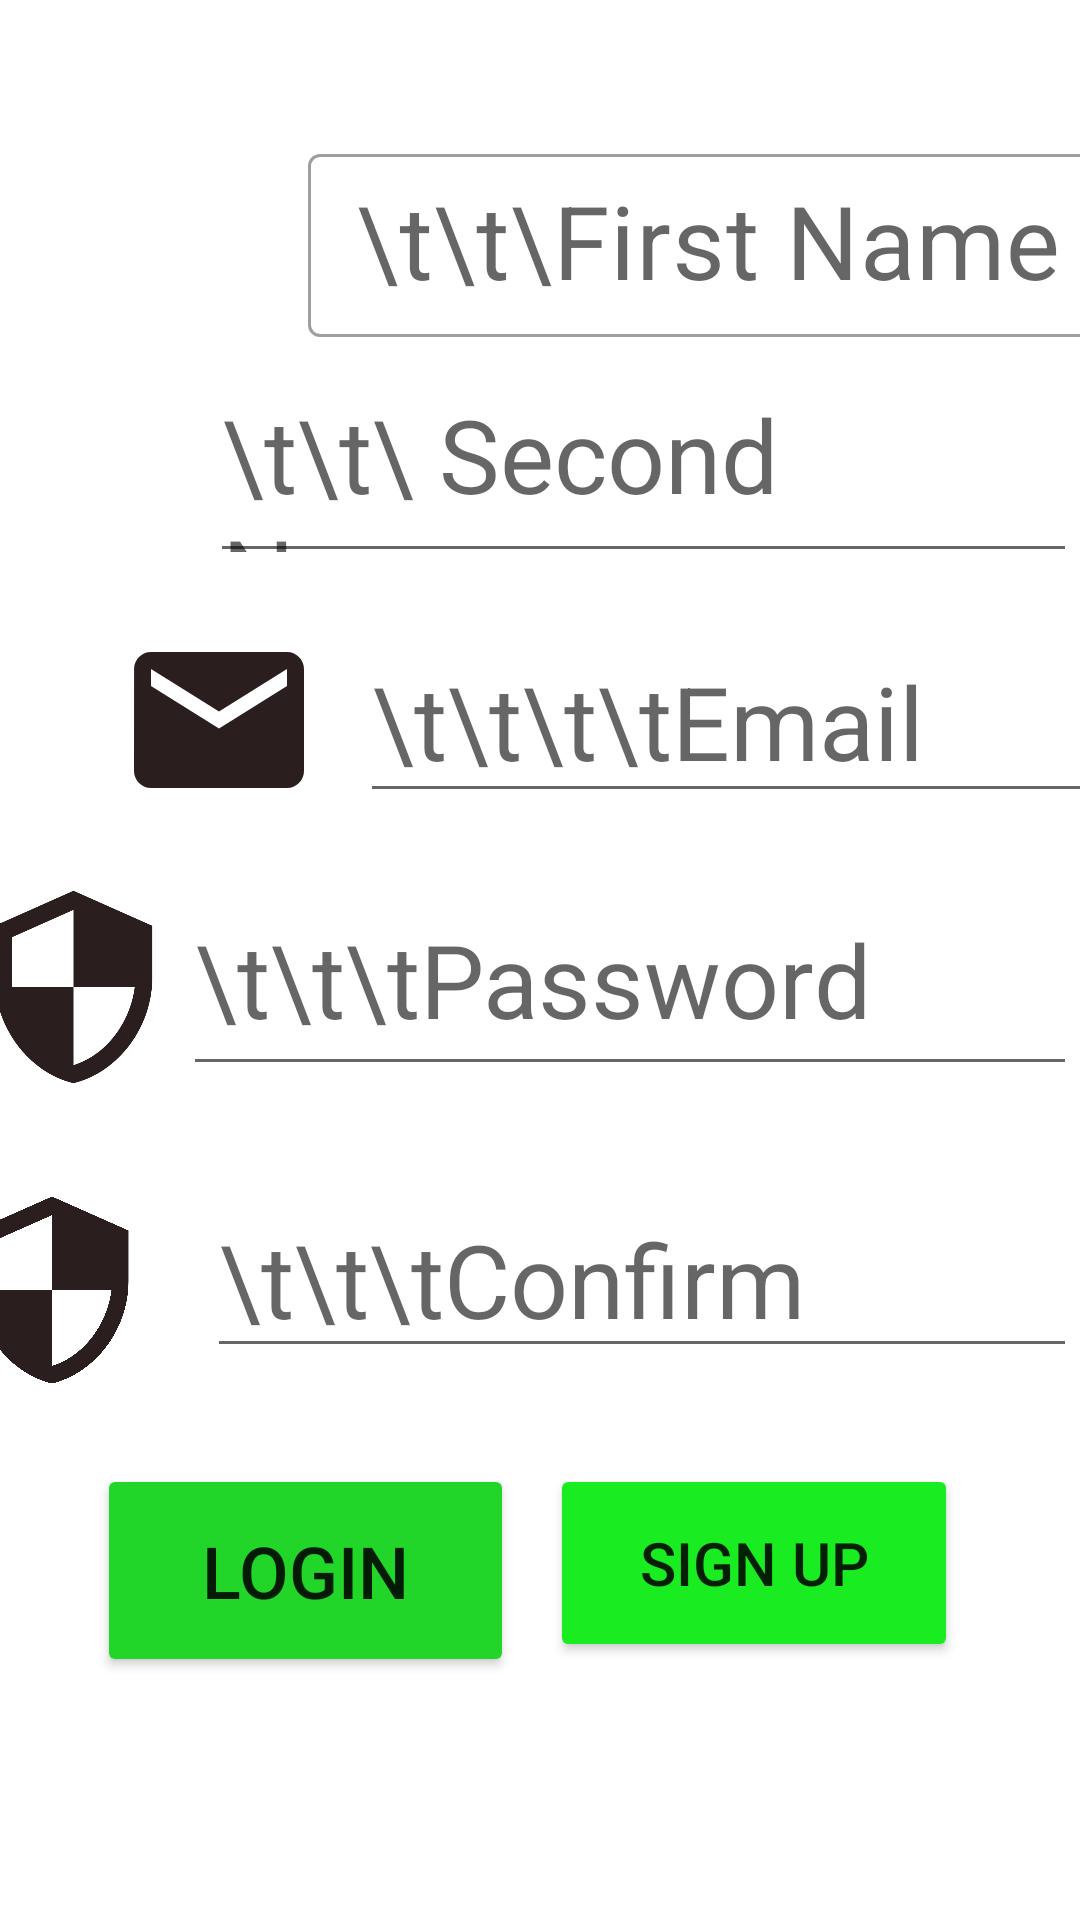

Layout XML and referenced resources for this Android screen:
<!-- AndroidManifest.xml: application theme Theme.WorkOutLog -->
<!-- res/layout/activity_sign_up2.xml -->
<?xml version="1.0" encoding="utf-8"?>
<androidx.constraintlayout.widget.ConstraintLayout xmlns:android="http://schemas.android.com/apk/res/android"
    xmlns:app="http://schemas.android.com/apk/res-auto"
    xmlns:tools="http://schemas.android.com/tools"
    android:layout_width="match_parent"
    android:layout_height="match_parent"
    tools:context=".ui.SignUp">


    <com.google.android.material.textfield.TextInputLayout
        android:id="@+id/tilFname"
        style="@style/Widget.MaterialComponents.TextInputLayout.OutlinedBox"
        android:layout_width="276dp"
        android:layout_height="71dp"
        android:layout_marginStart="134dp"
        android:layout_marginTop="46dp"
        android:layout_marginEnd="13dp"
        android:src="@drawable/ic_baseline_person_24"
        app:layout_constraintEnd_toEndOf="parent"
        app:layout_constraintStart_toStartOf="parent"
        app:layout_constraintTop_toTopOf="parent"
        app:srcCompat="@drawable/ic_baseline_person_24">

        <com.google.android.material.textfield.TextInputEditText
            android:id="@+id/tieName"
            android:layout_width="300dp"
            android:layout_height="61dp"
            android:hint="\t\t\First Name"
            android:textSize="34sp" />
    </com.google.android.material.textfield.TextInputLayout>

    <com.google.android.material.textfield.TextInputLayout
        android:id="@+id/tilPassword"
        style="@style/Widget.MaterialComponents.TextInputLayout.OutlinedBox"
        android:layout_width="283dp"
        android:layout_height="4dp"
        android:layout_marginEnd="1dp"
        app:layout_constraintEnd_toEndOf="parent"
        app:layout_constraintTop_toBottomOf="@+id/tetPassword">

    </com.google.android.material.textfield.TextInputLayout>

    <com.google.android.material.textfield.TextInputLayout
        android:id="@+id/tilConfirm"
        style="@style/Widget.MaterialComponents.TextInputLayout.OutlinedBox"
        android:layout_width="308dp"
        android:layout_height="0dp"
        android:layout_marginStart="1dp"
        android:layout_marginTop="128dp"
        android:layout_marginEnd="1dp"
        app:layout_constraintEnd_toEndOf="parent"
        app:layout_constraintHorizontal_bias="1.0"
        app:layout_constraintStart_toStartOf="parent"
        app:layout_constraintTop_toBottomOf="@+id/tilPassword">

    </com.google.android.material.textfield.TextInputLayout>

    <Button
        android:id="@+id/btnEnter"
        android:layout_width="139dp"
        android:layout_height="71dp"
        android:layout_marginTop="24dp"
        android:backgroundTint="#22D529"
        android:text="Login"
        android:textSize="24sp"
        app:layout_constraintEnd_toEndOf="parent"
        app:layout_constraintHorizontal_bias="0.147"
        app:layout_constraintStart_toStartOf="parent"
        app:layout_constraintTop_toBottomOf="@+id/imageView7" />

    <com.google.android.material.textfield.TextInputEditText
        android:id="@+id/tetConfirm"
        android:layout_width="290dp"
        android:layout_height="58dp"
        android:layout_marginStart="1dp"
        android:layout_marginTop="36dp"
        android:layout_marginEnd="1dp"
        android:hint="\t\t\tConfirm"
        android:textSize="34sp"
        app:layout_constraintEnd_toEndOf="parent"
        app:layout_constraintHorizontal_bias="1.0"
        app:layout_constraintStart_toStartOf="parent"
        app:layout_constraintTop_toBottomOf="@+id/tetPassword" />

    <com.google.android.material.textfield.TextInputEditText
        android:id="@+id/tetPassword"
        android:layout_width="298dp"
        android:layout_height="74dp"
        android:layout_marginStart="1dp"
        android:layout_marginTop="12dp"
        android:layout_marginEnd="1dp"
        android:hint="\t\t\tPassword"
        android:textSize="34sp"
        app:layout_constraintEnd_toEndOf="parent"
        app:layout_constraintHorizontal_bias="1.0"
        app:layout_constraintStart_toStartOf="parent"
        app:layout_constraintTop_toBottomOf="@+id/tilEmail" />

    <com.google.android.material.textfield.TextInputEditText
        android:id="@+id/textInputEditText"
        android:layout_width="289dp"
        android:layout_height="62dp"
        android:layout_marginStart="1dp"
        android:layout_marginTop="12dp"
        android:layout_marginEnd="1dp"
        android:hint="\t\t\ Second Name"
        android:textSize="34sp"
        app:layout_constraintEnd_toEndOf="parent"
        app:layout_constraintHorizontal_bias="1.0"
        app:layout_constraintStart_toStartOf="parent"
        app:layout_constraintTop_toBottomOf="@+id/tilFname" />

    <com.google.android.material.textfield.TextInputLayout
        android:id="@+id/tilEmail"
        style="@style/Widget.MaterialComponents.TextInputLayout.OutlinedBox"
        android:layout_width="200dp"
        android:layout_height="24dp"
        android:layout_marginStart="1dp"
        android:layout_marginTop="61dp"
        android:layout_marginEnd="1dp"
        app:layout_constraintEnd_toEndOf="parent"
        app:layout_constraintStart_toStartOf="parent"
        app:layout_constraintTop_toBottomOf="@+id/textInputEditText">

    </com.google.android.material.textfield.TextInputLayout>

    <com.google.android.material.textfield.TextInputEditText
        android:id="@+id/tetEmail"
        android:layout_width="302dp"
        android:layout_height="64dp"
        android:layout_marginStart="120dp"
        android:layout_marginTop="16dp"
        android:hint="\t\t\t\tEmail"
        android:textSize="34sp"
        app:layout_constraintStart_toStartOf="parent"
        app:layout_constraintTop_toBottomOf="@+id/textInputEditText" />

    <Button
        android:id="@+id/btnBehind"
        android:layout_width="136dp"
        android:layout_height="66dp"
        android:layout_marginTop="32dp"
        android:backgroundTint="#19ED22"
        android:text="@string/sign_up"
        android:textSize="20sp"
        app:layout_constraintEnd_toEndOf="parent"
        app:layout_constraintHorizontal_bias="0.23"
        app:layout_constraintStart_toEndOf="@+id/btnEnter"
        app:layout_constraintTop_toBottomOf="@+id/tetConfirm" />

    <androidx.constraintlayout.widget.Guideline
        android:id="@+id/guideline3"
        android:layout_width="wrap_content"
        android:layout_height="wrap_content"
        android:orientation="vertical"
        app:layout_constraintGuide_percent="0.31" />

    <ImageView
        android:id="@+id/imgFname"
        android:layout_width="62dp"
        android:layout_height="65dp"
        android:layout_marginTop="44dp"
        app:layout_constraintEnd_toStartOf="@+id/tilFname"
        app:layout_constraintHorizontal_bias="0.409"
        app:layout_constraintStart_toStartOf="parent"
        app:layout_constraintTop_toTopOf="parent"
        app:srcCompat="@drawable/ic_baseline_person_24" />

    <ImageView
        android:id="@+id/imageView3"
        android:layout_width="70dp"
        android:layout_height="69dp"
        android:layout_marginTop="12dp"
        app:layout_constraintEnd_toStartOf="@+id/textInputEditText"
        app:layout_constraintHorizontal_bias="0.627"
        app:layout_constraintStart_toStartOf="parent"
        app:layout_constraintTop_toBottomOf="@+id/imgFname"
        app:srcCompat="@drawable/ic_baseline_person_24" />

    <ImageView
        android:id="@+id/imgEmail"
        android:layout_width="78dp"
        android:layout_height="68dp"
        android:layout_marginTop="16dp"
        app:layout_constraintEnd_toStartOf="@+id/tetEmail"
        app:layout_constraintHorizontal_bias="0.809"
        app:layout_constraintStart_toStartOf="parent"
        app:layout_constraintTop_toBottomOf="@+id/imageView3"
        app:srcCompat="@drawable/ic_baseline_email_24" />

    <ImageView
        android:id="@+id/imageView5"
        android:layout_width="77dp"
        android:layout_height="70dp"
        android:layout_marginTop="20dp"
        app:layout_constraintEnd_toStartOf="@+id/tetPassword"
        app:layout_constraintHorizontal_bias="0.914"
        app:layout_constraintStart_toStartOf="parent"
        app:layout_constraintTop_toBottomOf="@+id/imgEmail"
        app:srcCompat="@drawable/ic_baseline_security_24" />

    <ImageView
        android:id="@+id/imageView7"
        android:layout_width="72dp"
        android:layout_height="68dp"
        android:layout_marginTop="32dp"
        android:layout_marginEnd="16dp"
        app:layout_constraintEnd_toStartOf="@+id/tetConfirm"
        app:layout_constraintHorizontal_bias="1.0"
        app:layout_constraintStart_toStartOf="parent"
        app:layout_constraintTop_toBottomOf="@+id/imageView5"
        app:srcCompat="@drawable/ic_baseline_security_24" />

</androidx.constraintlayout.widget.ConstraintLayout>
<!-- resources referenced by this layout -->
<resources>
  <!-- drawable ic_baseline_email_24 (drawable) -->
  <vector android:height="24dp" android:tint="#2A1E1E"
      android:viewportHeight="24" android:viewportWidth="24"
      android:width="24dp" xmlns:android="http://schemas.android.com/apk/res/android">
      <path android:fillColor="@android:color/white" android:pathData="M20,4L4,4c-1.1,0 -1.99,0.9 -1.99,2L2,18c0,1.1 0.9,2 2,2h16c1.1,0 2,-0.9 2,-2L22,6c0,-1.1 -0.9,-2 -2,-2zM20,8l-8,5 -8,-5L4,6l8,5 8,-5v2z"/>
  </vector>
  <!-- drawable ic_baseline_security_24 (drawable) -->
  <vector android:height="24dp" android:tint="#2A1E1E"
      android:viewportHeight="24" android:viewportWidth="24"
      android:width="24dp" xmlns:android="http://schemas.android.com/apk/res/android">
      <path android:fillColor="@android:color/white" android:pathData="M12,1L3,5v6c0,5.55 3.84,10.74 9,12 5.16,-1.26 9,-6.45 9,-12L21,5l-9,-4zM12,11.99h7c-0.53,4.12 -3.28,7.79 -7,8.94L12,12L5,12L5,6.3l7,-3.11v8.8z"/>
  </vector>
  <string name="sign_up">Sign UP</string>
  <style name="Theme.WorkOutLog" parent="Theme.MaterialComponents.DayNight.DarkActionBar">
          
          <item name="colorPrimary">@color/purple_500</item>
          <item name="colorPrimaryVariant">@color/purple_700</item>
          <item name="colorOnPrimary">@color/white</item>
          
          <item name="colorSecondary">@color/teal_200</item>
          <item name="colorSecondaryVariant">@color/teal_700</item>
          <item name="colorOnSecondary">@color/black</item>
          
          <item name="android:statusBarColor" tools:targetApi="l">?attr/colorPrimaryVariant</item>
          
      </style>
  <!-- not gathered from this repository: default colours our renderer supplied (Android Studio template values) -->
  <color name="purple_500">#FF6200EE</color>
  <color name="purple_700">#FF3700B3</color>
  <color name="teal_200">#FF03DAC5</color>
  <color name="teal_700">#FF018786</color>
  <color name="black">#FF000000</color>
  <color name="white">#FFFFFFFF</color>
</resources>
